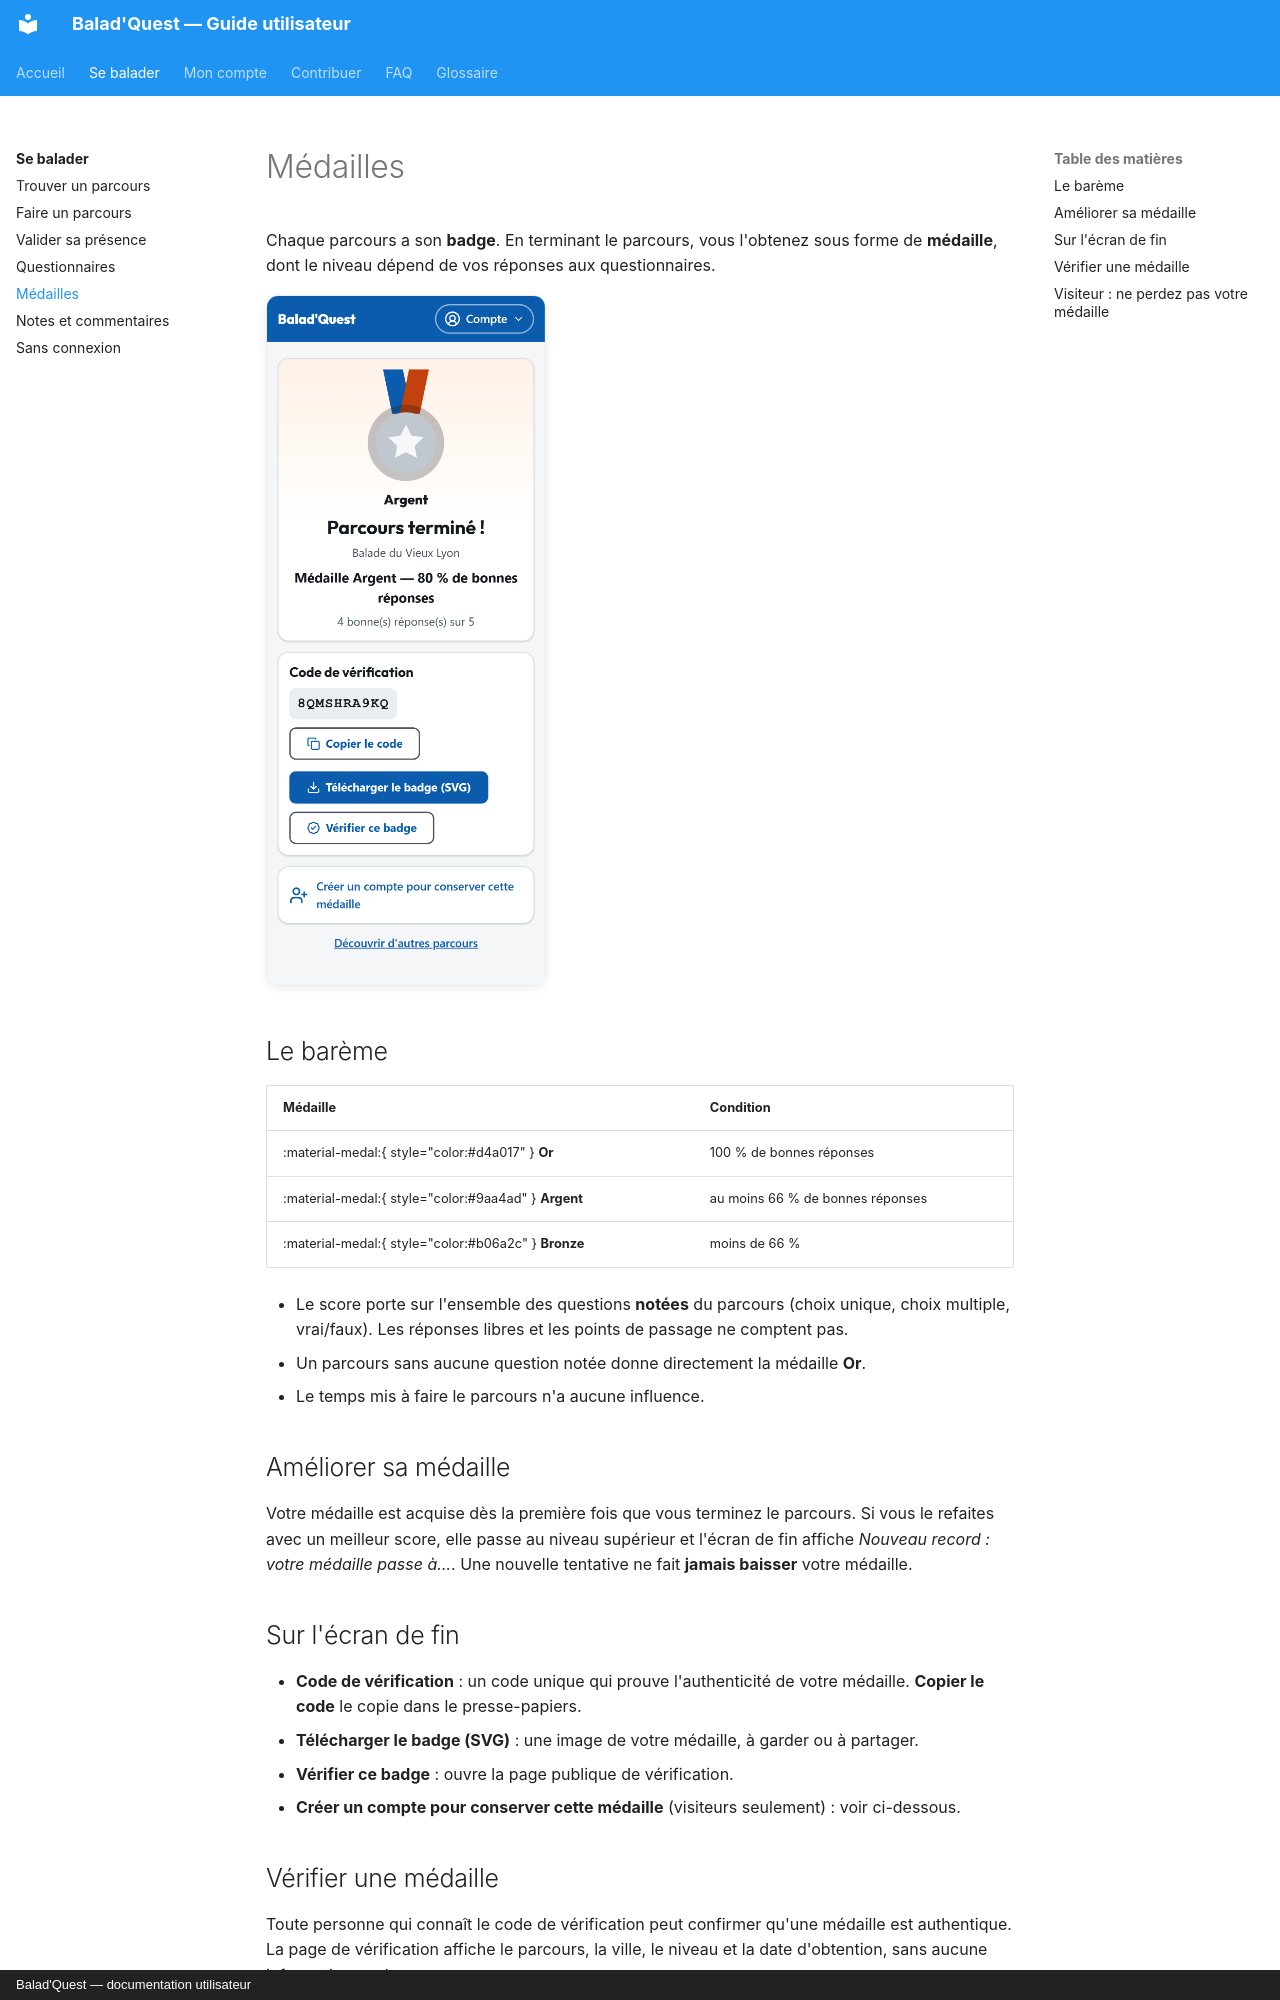

repository: morahk31/ai-project-parkours-docs · page: balader/medailles/index.html · generator: mkdocs · copyright: Balad'Quest — documentation utilisateur

# Médailles

Chaque parcours a son **badge**. En terminant le parcours, vous l'obtenez sous forme de **médaille**, dont le niveau dépend de vos réponses aux questionnaires.

![Écran de fin de parcours](../assets/captures/fin-de-parcours.png){ .capture .mobile }

## Le barème

| Médaille | Condition |
| --- | --- |
| :material-medal:{ style="color:#d4a017" } **Or** | 100 % de bonnes réponses |
| :material-medal:{ style="color:#9aa4ad" } **Argent** | au moins 66 % de bonnes réponses |
| :material-medal:{ style="color:#b06a2c" } **Bronze** | moins de 66 % |

- Le score porte sur l'ensemble des questions **notées** du parcours (choix unique, choix multiple, vrai/faux). Les réponses libres et les points de passage ne comptent pas.
- Un parcours sans aucune question notée donne directement la médaille **Or**.
- Le temps mis à faire le parcours n'a aucune influence.

## Améliorer sa médaille

Votre médaille est acquise dès la première fois que vous terminez le parcours. Si vous le refaites avec un meilleur score, elle passe au niveau supérieur et l'écran de fin affiche *Nouveau record : votre médaille passe à…*. Une nouvelle tentative ne fait **jamais baisser** votre médaille.

## Sur l'écran de fin

- **Code de vérification** : un code unique qui prouve l'authenticité de votre médaille. **Copier le code** le copie dans le presse-papiers.
- **Télécharger le badge (SVG)** : une image de votre médaille, à garder ou à partager.
- **Vérifier ce badge** : ouvre la page publique de vérification.
- **Créer un compte pour conserver cette médaille** (visiteurs seulement) : voir ci-dessous.
